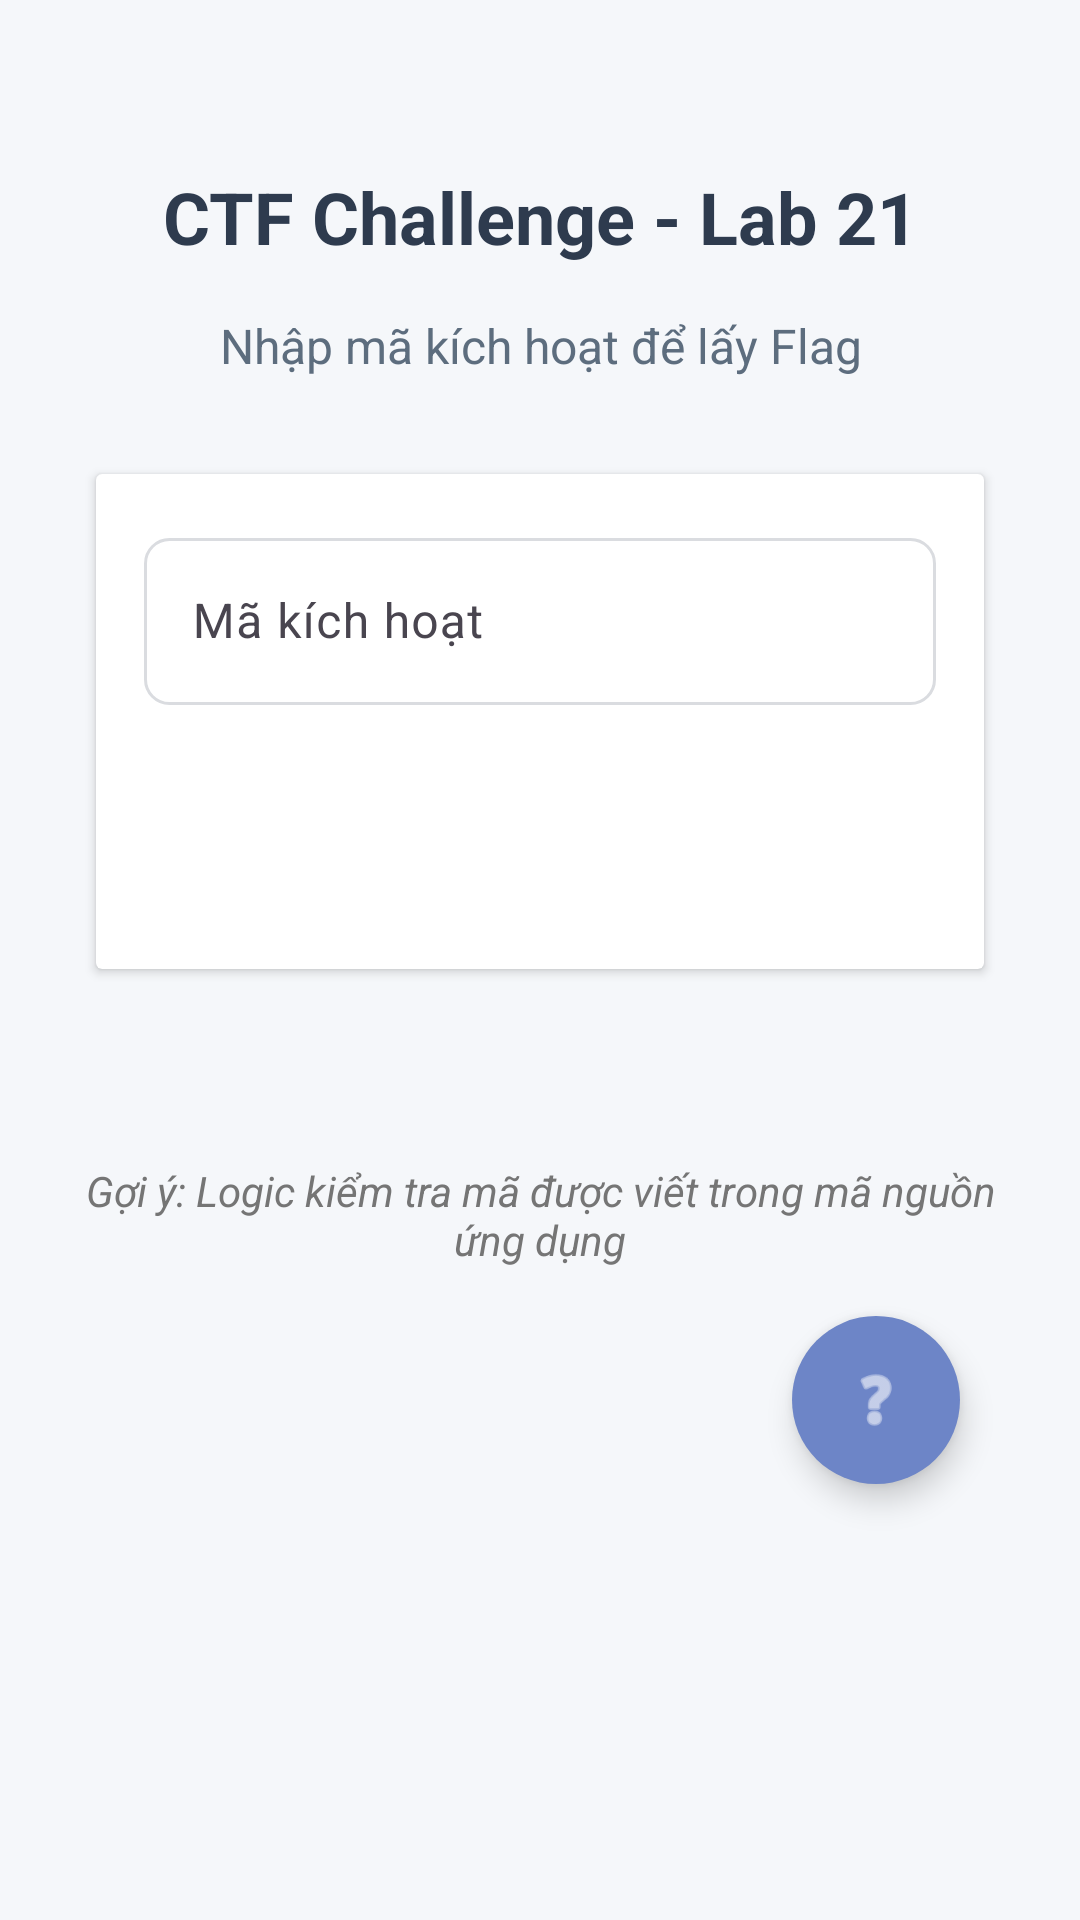

Android layout source for this screen:
<!-- AndroidManifest.xml: application theme Theme.Ctfchallengeapp -->
<!-- res/layout/activity_lab21_bypass_crypto_check.xml -->
<?xml version="1.0" encoding="utf-8"?>
<LinearLayout xmlns:android="http://schemas.android.com/apk/res/android"
    xmlns:app="http://schemas.android.com/apk/res-auto"
    android:id="@+id/main"
    android:layout_width="match_parent"
    android:layout_height="match_parent"
    android:orientation="vertical"
    android:padding="24dp"
    android:gravity="center_horizontal"
    android:background="#F5F7FA">

    
    <TextView
        android:layout_width="match_parent"
        android:layout_height="wrap_content"
        android:text="CTF Challenge - Lab 21"
        android:textSize="24sp"
        android:textStyle="bold"
        android:textColor="#2E3B4E"
        android:gravity="center"
        android:layout_marginTop="32dp"
        android:layout_marginBottom="16dp" />

    <TextView
        android:layout_width="match_parent"
        android:layout_height="wrap_content"
        android:text="Nhập mã kích hoạt để lấy Flag"
        android:textSize="16sp"
        android:textColor="#5D6D7E"
        android:gravity="center"
        android:layout_marginBottom="24dp" />

    
    <androidx.cardview.widget.CardView
        android:layout_width="match_parent"
        android:layout_height="wrap_content"
        android:layout_margin="8dp"
        android:elevation="8dp"
        android:background="#FFFFFF">

        <LinearLayout
            android:layout_width="match_parent"
            android:layout_height="wrap_content"
            android:orientation="vertical"
            android:padding="16dp">

            <com.google.android.material.textfield.TextInputLayout
                android:layout_width="match_parent"
                android:layout_height="wrap_content"
                android:layout_marginBottom="24dp">

                <EditText
                    android:id="@+id/activation_code_input"
                    android:layout_width="match_parent"
                    android:layout_height="wrap_content"
                    android:hint="Mã kích hoạt"
                    android:inputType="text"
                    android:background="@drawable/edit_text_background" />
            </com.google.android.material.textfield.TextInputLayout>

            <Button
                android:id="@+id/submit_btn"
                android:layout_width="match_parent"
                android:layout_height="wrap_content"
                android:text="Kiểm tra"
                android:textAllCaps="false"
                android:padding="12dp"
                android:background="@drawable/button_primary_background"
                android:textColor="#FFFFFF" />
        </LinearLayout>
    </androidx.cardview.widget.CardView>

    
    <TextView
        android:id="@+id/flag_text"
        android:layout_width="match_parent"
        android:layout_height="wrap_content"
        android:text=""
        android:textStyle="bold"
        android:textSize="18sp"
        android:textColor="#4CAF50"
        android:gravity="center"
        android:layout_marginTop="16dp" />

    
    <TextView
        android:layout_width="match_parent"
        android:layout_height="wrap_content"
        android:text="Gợi ý: Logic kiểm tra mã được viết trong mã nguồn ứng dụng"
        android:textStyle="italic"
        android:textColor="#757575"
        android:gravity="center"
        android:layout_marginTop="16dp" />


    <com.google.android.material.floatingactionbutton.FloatingActionButton
        android:id="@+id/helpButton"
        android:layout_width="wrap_content"
        android:layout_height="wrap_content"
        android:layout_gravity="bottom|end"
        android:layout_margin="16dp"
        android:backgroundTint="#6D85C7"
        android:contentDescription="Help"
        android:src="@android:drawable/ic_menu_help"
        app:fabSize="normal"
        app:tint="#FFFFFF"
        app:shapeAppearanceOverlay="@style/roundedImageViewRounded" />
</LinearLayout>
<!-- resources referenced by this layout -->
<resources>
  <!-- drawable edit_text_background (drawable) -->
  <?xml version="1.0" encoding="utf-8"?>
  <shape xmlns:android="http://schemas.android.com/apk/res/android">
      <solid android:color="#FFFFFF" />
      <stroke android:width="1dp" android:color="#DADCE0" />
      <corners android:radius="8dp" />
      <padding android:left="10dp" android:top="10dp" android:right="10dp" android:bottom="10dp" />
  </shape>
  <style name="roundedImageViewRounded">
          <item name="cornerFamily">rounded</item>
          <item name="cornerSize">50%</item>
      </style>
  <style name="Theme.Ctfchallengeapp" parent="Base.Theme.Ctfchallengeapp" />
  <style name="Base.Theme.Ctfchallengeapp" parent="Theme.Material3.DayNight.NoActionBar">
          
          
          
          <item name="colorPrimary">@color/lavender</item>
          <item name="colorPrimaryVariant">@color/lavender</item>
          <item name="colorOnPrimary">@color/white</item>
  
          
          <item name="colorSecondary">@color/teal_200</item>
          <item name="colorSecondaryVariant">@color/teal_700</item>
          <item name="colorOnSecondary">@color/black</item>
  
          
          <item name="android:statusBarColor">?attr/colorPrimaryVariant</item>
  
      </style>
  <!-- not gathered from this repository: default colours our renderer supplied (Android Studio template values) -->
  <color name="teal_200">#FF03DAC5</color>
  <color name="teal_700">#FF018786</color>
  <color name="black">#FF000000</color>
  <color name="white">#FFFFFFFF</color>
</resources>
